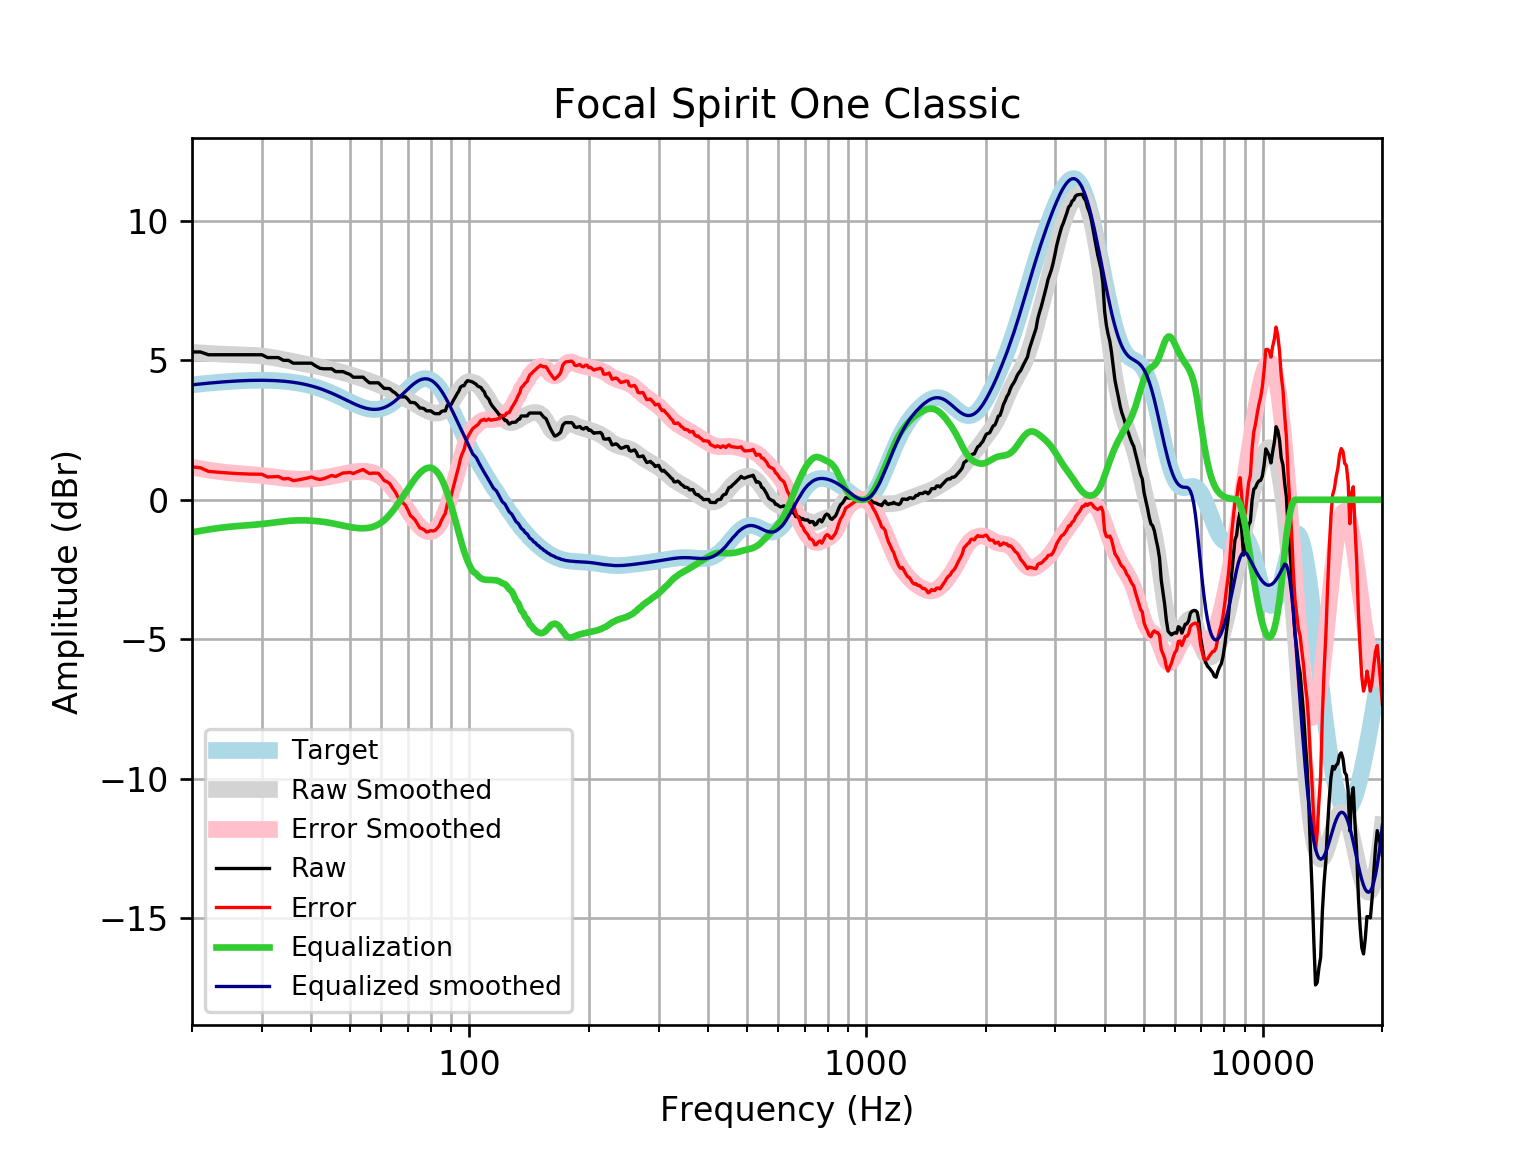

The file beside this chart, header and first rows:
frequency, raw, error, smoothed, error_smoothed, equalization, equalized_raw, equalized_smoothed, target
20, 5.299, 1.179, 5.287, 1.166, -1.166, 4.133, 4.121, 4.121
21, 5.299, 1.147, 5.266, 1.113, -1.113, 4.186, 4.152, 4.152
22, 5.199, 1.018, 5.247, 1.067, -1.067, 4.132, 4.18, 4.18
23, 5.199, 0.9934, 5.231, 1.026, -1.026, 4.173, 4.205, 4.205
24, 5.199, 0.972, 5.218, 0.9911, -0.9911, 4.208, 4.227, 4.227
25, 5.199, 0.954, 5.209, 0.964, -0.964, 4.235, 4.245, 4.245
26, 5.199, 0.9394, 5.202, 0.9424, -0.9424, 4.256, 4.259, 4.259
27, 5.199, 0.9282, 5.195, 0.9245, -0.9245, 4.274, 4.271, 4.271
28, 5.199, 0.9203, 5.186, 0.9077, -0.9077, 4.291, 4.279, 4.278
29, 5.199, 0.9159, 5.173, 0.8898, -0.8898, 4.309, 4.283, 4.283
30, 5.199, 0.915, 5.153, 0.8694, -0.8694, 4.329, 4.284, 4.284
31, 5.098, 0.817, 5.128, 0.8463, -0.8463, 4.252, 4.281, 4.281
32, 5.098, 0.8232, 5.097, 0.8216, -0.8216, 4.277, 4.275, 4.275
33, 5.098, 0.8332, 5.062, 0.7972, -0.7972, 4.301, 4.265, 4.265
34, 4.998, 0.7464, 5.026, 0.7751, -0.7751, 4.222, 4.251, 4.251
35, 4.998, 0.7642, 4.99, 0.7573, -0.7573, 4.24, 4.233, 4.233
36, 4.897, 0.6856, 4.956, 0.745, -0.745, 4.152, 4.211, 4.211
37, 4.897, 0.7118, 4.923, 0.7386, -0.7386, 4.158, 4.185, 4.185
38, 4.897, 0.7423, 4.892, 0.7376, -0.7376, 4.159, 4.154, 4.155
39, 4.897, 0.7772, 4.86, 0.7415, -0.7415, 4.155, 4.119, 4.12
40, 4.897, 0.8166, 4.829, 0.7494, -0.7494, 4.148, 4.079, 4.08
41, 4.796, 0.7597, 4.796, 0.7609, -0.7609, 4.035, 4.035, 4.037
42, 4.716, 0.7272, 4.763, 0.7758, -0.7758, 3.94, 3.987, 3.989
43, 4.696, 0.7589, 4.729, 0.7941, -0.7941, 3.902, 3.935, 3.937
44, 4.696, 0.8143, 4.695, 0.8158, -0.8158, 3.88, 3.88, 3.881
45, 4.696, 0.8728, 4.662, 0.8406, -0.8406, 3.855, 3.821, 3.823
46, 4.595, 0.8332, 4.628, 0.8679, -0.8679, 3.727, 3.76, 3.762
47, 4.595, 0.8957, 4.594, 0.8964, -0.8964, 3.699, 3.698, 3.7
48, 4.595, 0.9589, 4.56, 0.9249, -0.9249, 3.67, 3.635, 3.636
49, 4.54, 0.9666, 4.524, 0.9518, -0.9518, 3.588, 3.572, 3.574
50, 4.495, 0.9824, 4.487, 0.9759, -0.9759, 3.519, 3.512, 3.512
51, 4.394, 0.9401, 4.45, 0.9959, -0.9959, 3.398, 3.454, 3.454
52, 4.394, 0.9942, 4.411, 1.011, -1.011, 3.383, 3.4, 3.4
53, 4.394, 1.043, 4.372, 1.02, -1.02, 3.374, 3.352, 3.351
54, 4.394, 1.084, 4.333, 1.022, -1.022, 3.372, 3.311, 3.31
55, 4.283, 1.007, 4.294, 1.016, -1.016, 3.268, 3.279, 3.276
56, 4.193, 0.9404, 4.255, 1, -1, 3.193, 3.255, 3.253
57, 4.193, 0.9539, 4.216, 0.9737, -0.9737, 3.219, 3.242, 3.239
58, 4.193, 0.9562, 4.175, 0.9349, -0.9349, 3.258, 3.24, 3.237
59, 4.193, 0.9467, 4.133, 0.8825, -0.8825, 3.31, 3.25, 3.246
60, 4.092, 0.8246, 4.088, 0.8158, -0.8158, 3.277, 3.272, 3.268
61, 3.992, 0.6906, 4.04, 0.7346, -0.7346, 3.257, 3.305, 3.301
62, 3.992, 0.6456, 3.99, 0.6396, -0.6396, 3.352, 3.35, 3.346
63, 3.982, 0.5805, 3.938, 0.5322, -0.5322, 3.45, 3.406, 3.402
64, 3.891, 0.4236, 3.886, 0.4145, -0.4145, 3.477, 3.471, 3.468
65, 3.833, 0.2911, 3.833, 0.2886, -0.2886, 3.544, 3.545, 3.542
66, 3.736, 0.1139, 3.782, 0.1571, -0.1571, 3.579, 3.625, 3.622
67, 3.69, -0.01743, 3.731, 0.02205, -0.02205, 3.668, 3.709, 3.707
68, 3.69, -0.1054, 3.682, -0.1146, 0.1146, 3.805, 3.796, 3.796
69, 3.69, -0.1938, 3.633, -0.2513, 0.2513, 3.941, 3.884, 3.884
70, 3.605, -0.3653, 3.583, -0.3861, 0.3861, 3.991, 3.97, 3.97
71, 3.489, -0.5636, 3.534, -0.5173, 0.5173, 4.006, 4.051, 4.053
72, 3.489, -0.6392, 3.483, -0.6425, 0.6425, 4.131, 4.126, 4.128
73, 3.47, -0.725, 3.433, -0.7593, 0.7593, 4.229, 4.192, 4.195
74, 3.388, -0.863, 3.383, -0.8651, 0.8651, 4.253, 4.248, 4.251
75, 3.288, -1.007, 3.334, -0.9572, 0.9572, 4.245, 4.291, 4.295
76, 3.288, -1.038, 3.288, -1.033, 1.033, 4.321, 4.321, 4.325
77, 3.259, -1.082, 3.244, -1.092, 1.092, 4.35, 4.336, 4.341
78, 3.187, -1.154, 3.205, -1.131, 1.131, 4.318, 4.336, 4.34
79, 3.187, -1.137, 3.17, -1.15, 1.15, 4.337, 4.32, 4.324
... 553 more rows
